The GitHub repository Aswin-neuro/machine_learning_assignments contains a labelled image folder "dset" with 2 categories: inside, outside. Examples follow, each with its label.

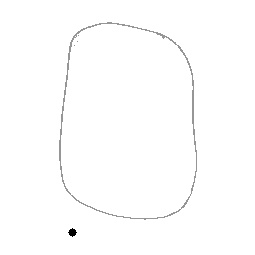
Label: outside

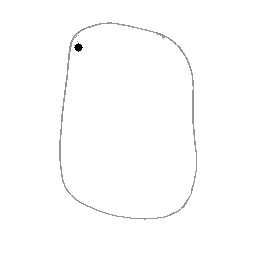
Label: inside

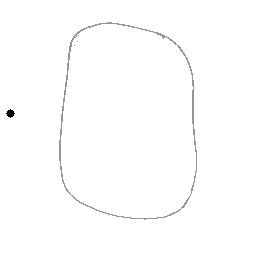
Label: outside

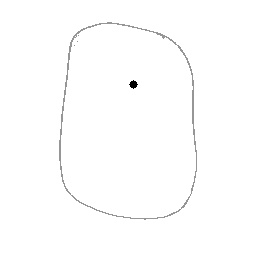
Label: inside

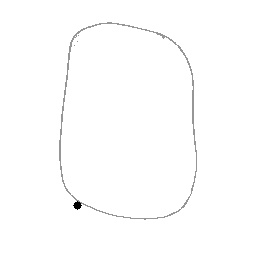
Label: outside

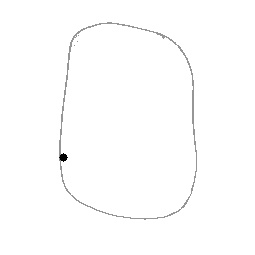
Label: inside
